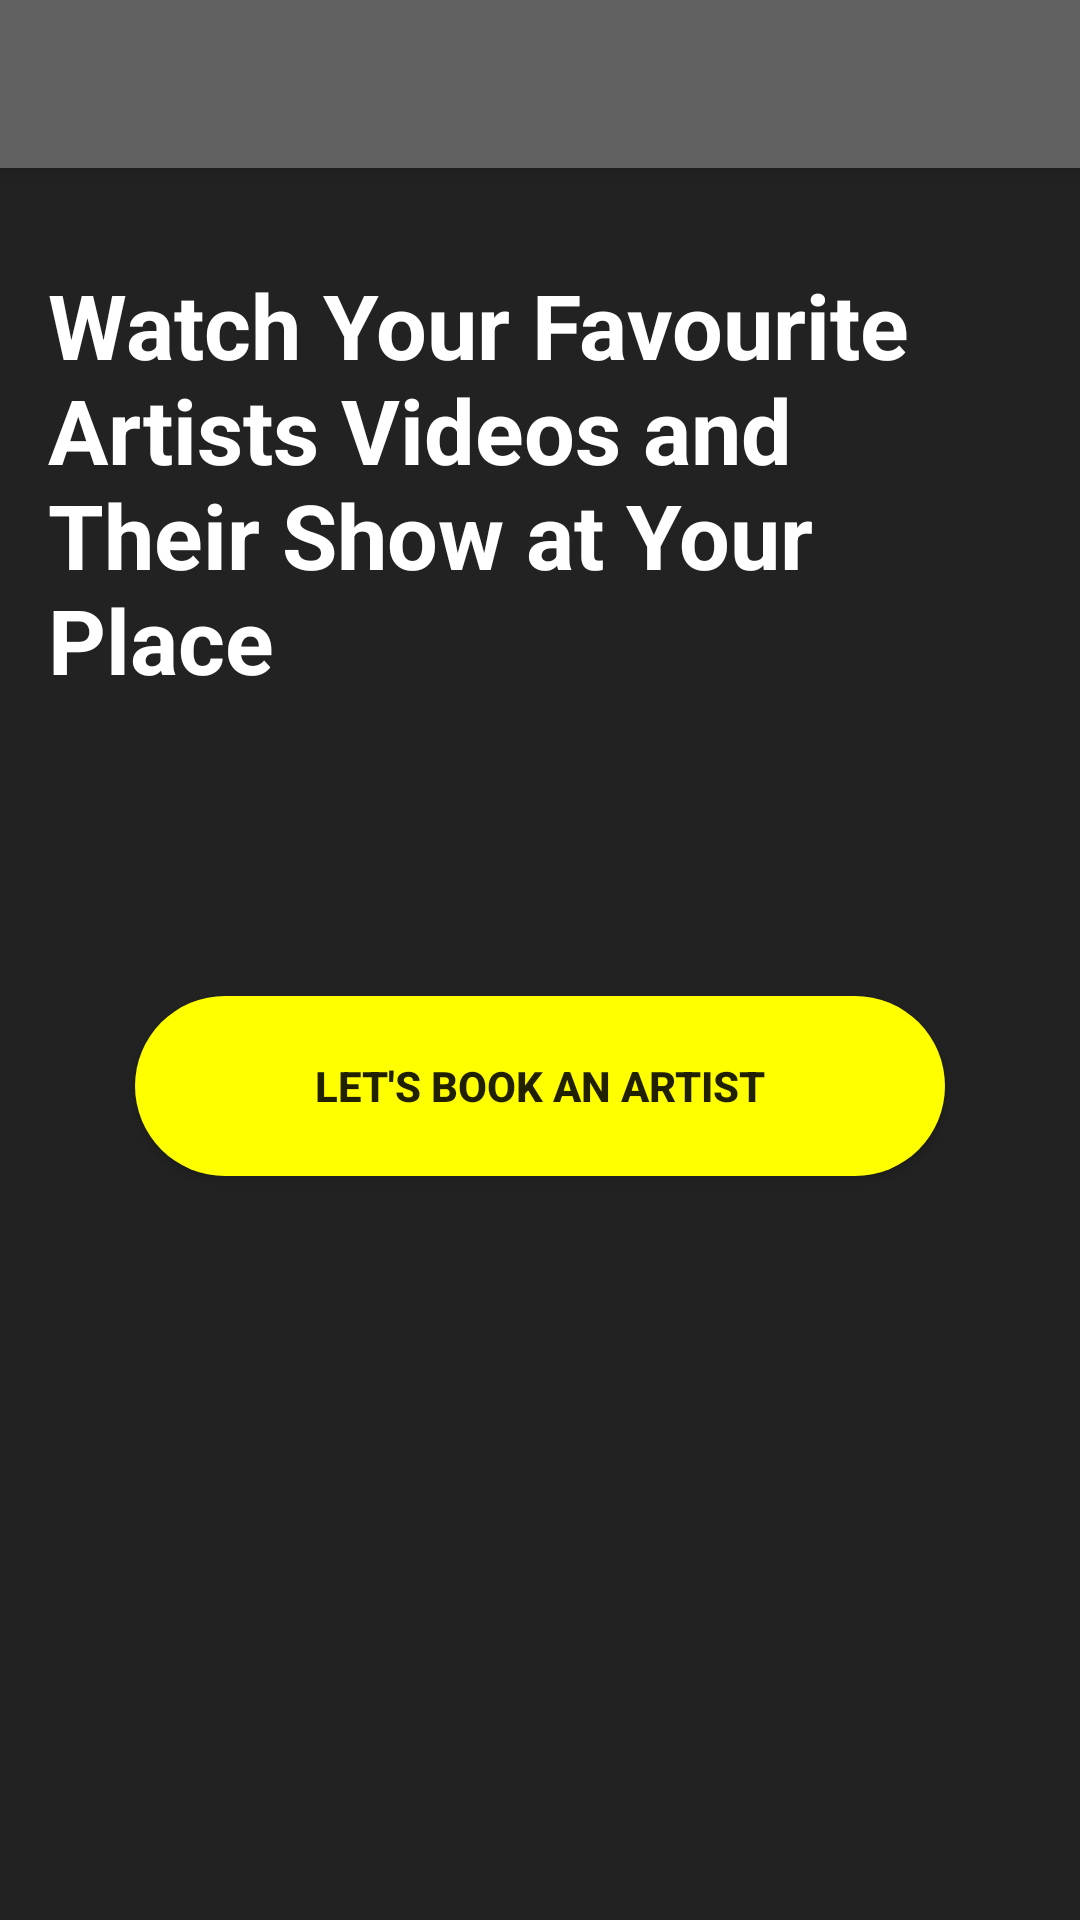

Android layout source for this screen:
<!-- AndroidManifest.xml: application theme AppTheme -->
<!-- res/layout/activity_identity.xml -->
<?xml version="1.0" encoding="utf-8"?>
<android.support.design.widget.CoordinatorLayout xmlns:android="http://schemas.android.com/apk/res/android"
    xmlns:app="http://schemas.android.com/apk/res-auto"
    xmlns:tools="http://schemas.android.com/tools"
    android:layout_width="match_parent"
    android:layout_height="match_parent"
    tools:context="com.paperwrk.gdgjsshackathon.IdentityActivity">

    <android.support.design.widget.AppBarLayout
        android:layout_width="match_parent"
        android:layout_height="wrap_content"
        android:theme="@style/AppTheme.AppBarOverlay">

        <android.support.v7.widget.Toolbar
            android:id="@+id/toolbar"
            android:layout_width="match_parent"
            android:layout_height="?attr/actionBarSize"
            android:background="?attr/colorPrimary"
            app:popupTheme="@style/AppTheme.PopupOverlay" />

    </android.support.design.widget.AppBarLayout>

    <include layout="@layout/content_identity" />

</android.support.design.widget.CoordinatorLayout>
<!-- res/layout/content_identity.xml (included above) -->
<?xml version="1.0" encoding="utf-8"?>
<android.support.constraint.ConstraintLayout
    xmlns:android="http://schemas.android.com/apk/res/android"
    xmlns:app="http://schemas.android.com/apk/res-auto"
    xmlns:tools="http://schemas.android.com/tools"
    android:layout_width="match_parent"
    android:layout_height="match_parent"
    android:background="#222">

    <Button
        android:id="@+id/button_book"
        android:textStyle="bold"
        android:layout_width="wrap_content"
        android:layout_height="0dp"
        android:layout_marginTop="332dp"
        android:background="@drawable/button_bg"
        android:text="@string/book"
        app:layout_constraintLeft_toLeftOf="parent"
        app:layout_constraintRight_toRightOf="parent"
        app:layout_constraintTop_toTopOf="parent">
    </Button>

    <TextView
        android:textStyle="bold"
        android:id="@+id/textView"
        style="@style/CodeFont"
        android:layout_width="319dp"
        android:layout_height="178dp"
        android:layout_marginStart="16dp"
        android:layout_marginTop="88dp"
        android:text="@string/welcome"
        app:layout_constraintLeft_toLeftOf="parent"
        app:layout_constraintRight_toRightOf="parent"
        app:layout_constraintStart_toStartOf="parent"
        app:layout_constraintTop_toTopOf="parent" />

</android.support.constraint.ConstraintLayout>
<!-- resources referenced by this layout -->
<resources>
  <!-- drawable button_bg (drawable) -->
  <?xml version="1.0" encoding="utf-8"?>
  <shape xmlns:android="http://schemas.android.com/apk/res/android"
      android:shape="rectangle"
      >
  
      <corners
          android:bottomLeftRadius="30dp"
          android:bottomRightRadius="30dp"
          android:radius="60dp"
          android:topLeftRadius="30dp"
          android:topRightRadius="30dp" />
  
      <solid android:color="#FFFF00" />
  
      <padding
          android:bottom="0dp"
          android:left="0dp"
          android:right="0dp"
          android:top="0dp" />
  
      <size
          android:height="60dp"
          android:width="270dp" />
  
  </shape>
  <string name="book">Let\'s Book An Artist</string>
  <string name="welcome">Watch Your Favourite Artists Videos and Their Show at Your Place</string>
  <style name="AppTheme.AppBarOverlay" parent="ThemeOverlay.AppCompat.Dark.ActionBar" />
  <style name="AppTheme.PopupOverlay" parent="ThemeOverlay.AppCompat.Light" />
  <style name="CodeFont" parent="@android:style/TextAppearance.Medium">
          <item name="android:textSize">30sp</item>
          <item name="android:textColor">#fff</item>
      </style>
  <style name="AppTheme" parent="Theme.AppCompat.Light.DarkActionBar">
          
          <item name="colorPrimary">@color/colorPrimary</item>
          <item name="colorPrimaryDark">@color/colorPrimaryDark</item>
          <item name="colorAccent">@color/colorAccent</item>
      </style>
  <color name="colorPrimary">#616161</color>
  <color name="colorPrimaryDark">#424242</color>
  <color name="colorAccent">#FF4081</color>
</resources>
